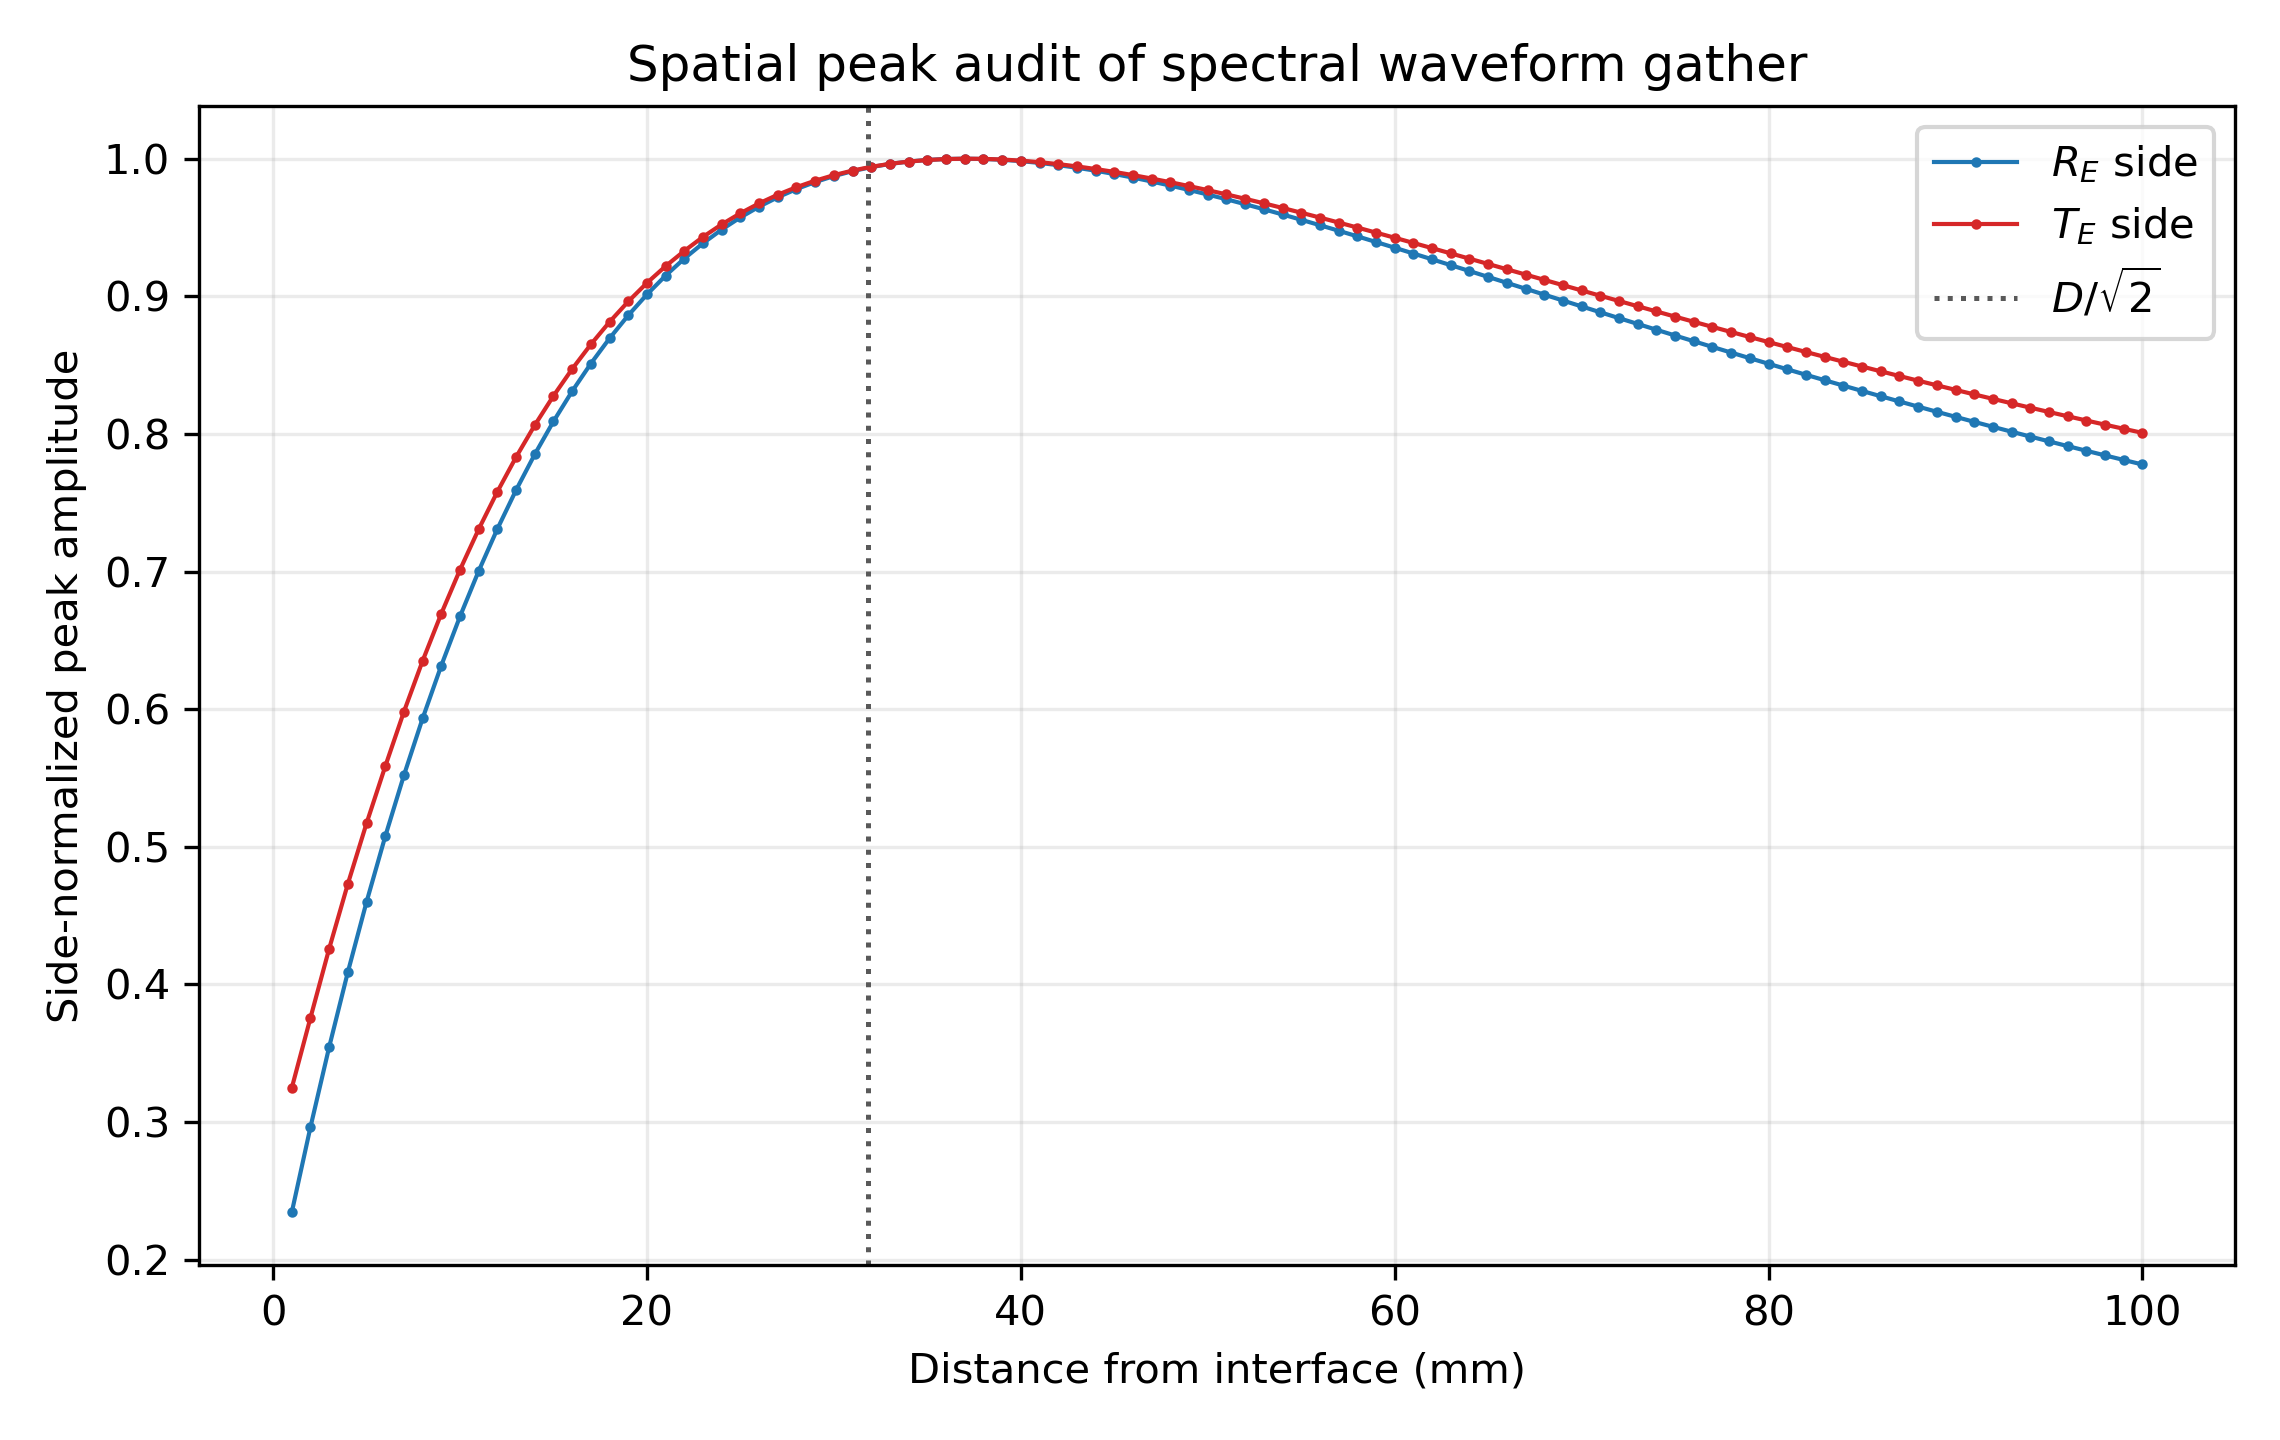

The file beside this chart, header and first rows:
z_m, z_mm, side, distance_from_interface_m, distance_from_interface_mm, peak_abs, peak_signed, peak_time_s, peak_time_us, liu_dipole_peak_distance_m, liu_dipole_peak_distance_mm
-0.1, -100.0, R_E, 0.1, 100.0, 2835366082976696.0, -2835366082976696.0, 5.793101652721369e-05, 57.93, 0.03182, 31.82
-0.099, -99.0, R_E, 0.099, 99.0, 2847327194177320.0, -2847327194177320.0, 5.793101652721369e-05, 57.93, 0.03182, 31.82
-0.098, -98.0, R_E, 0.098, 98.0, 2859435434577414.0, -2859435434577414.0, 5.793101652721369e-05, 57.93, 0.03182, 31.82
-0.097, -97.0, R_E, 0.097, 97.0, 2871691122558137.0, -2871691122558137.0, 5.793101652721369e-05, 57.93, 0.03182, 31.82
-0.096, -96.0, R_E, 0.096, 96.0, 2884094452012589.0, -2884094452012589.0, 5.793101652721369e-05, 57.93, 0.03182, 31.82
-0.095, -95.0, R_E, 0.095, 95.0, 2896645481942980.5, -2896645481942980.5, 5.793101652721369e-05, 57.93, 0.03182, 31.82
-0.094, -94.0, R_E, 0.094, 94.0, 2909344125338947.5, -2909344125338947.5, 5.793101652721369e-05, 57.93, 0.03182, 31.82
-0.093, -93.0, R_E, 0.093, 93.0, 2922190137288528.0, -2922190137288528.0, 5.793101652721369e-05, 57.93, 0.03182, 31.82
-0.092, -92.0, R_E, 0.092, 92.0, 2935183102269982.5, -2935183102269982.5, 5.793101652721369e-05, 57.93, 0.03182, 31.82
-0.091, -91.0, R_E, 0.091, 91.0, 2948322420569167.5, -2948322420569167.5, 5.793101652721369e-05, 57.93, 0.03182, 31.82
-0.09, -90.0, R_E, 0.09, 90.0, 2961607293763223.5, -2961607293763223.5, 5.793101652721369e-05, 57.93, 0.03182, 31.82
-0.089, -89.0, R_E, 0.089, 89.0, 2975036709207761.5, -2975036709207761.5, 5.793101652721369e-05, 57.93, 0.03182, 31.82
-0.088, -88.0, R_E, 0.088, 88.0, 2988609423459817.0, -2988609423459817.0, 5.793101652721369e-05, 57.93, 0.03182, 31.82
-0.087, -87.0, R_E, 0.087, 87.0, 3002323944564895.0, -3002323944564895.0, 5.793101652721369e-05, 57.93, 0.03182, 31.82
-0.086, -86.0, R_E, 0.086, 86.0, 3016178513130892.0, -3016178513130892.0, 5.793101652721369e-05, 57.93, 0.03182, 31.82
-0.085, -85, R_E, 0.085, 85, 3030171082107209.5, -3030171082107209.5, 5.793101652721369e-05, 57.93, 0.03182, 31.82
-0.084, -84, R_E, 0.084, 84, 3044299295180974.5, -3044299295180974.5, 5.793101652721369e-05, 57.93, 0.03182, 31.82
-0.083, -83, R_E, 0.083, 83, 3058560463697011.5, -3058560463697011.5, 5.793101652721369e-05, 57.93, 0.03182, 31.82
-0.082, -82, R_E, 0.082, 82, 3072951542001498.0, -3072951542001498.0, 5.793101652721369e-05, 57.93, 0.03182, 31.82
-0.081, -81, R_E, 0.081, 81, 3087469101102570.5, -3087469101102570.5, 5.793101652721369e-05, 57.93, 0.03182, 31.82
-0.08, -80, R_E, 0.08, 80, 3102109300533983.5, -3102109300533983.5, 5.793101652721369e-05, 57.93, 0.03182, 31.82
-0.079, -79, R_E, 0.079, 79, 3116867858300113.5, -3116867858300113.5, 5.793101652721369e-05, 57.93, 0.03182, 31.82
-0.078, -78, R_E, 0.078, 78, 3131740018772585.0, -3131740018772585.0, 5.793101652721369e-05, 57.93, 0.03182, 31.82
-0.077, -77, R_E, 0.077, 77, 3146720518399874.0, -3146720518399874.0, 5.793101652721369e-05, 57.93, 0.03182, 31.82
-0.076, -76, R_E, 0.076, 76, 3161803549082174.0, -3161803549082174.0, 5.793101652721369e-05, 57.93, 0.03182, 31.82
-0.075, -75, R_E, 0.075, 75, 3176982719053865.5, -3176982719053865.5, 5.793101652721369e-05, 57.93, 0.03182, 31.82
-0.074, -74, R_E, 0.074, 74, 3192251011105151.5, -3192251011105151.5, 5.793101652721369e-05, 57.93, 0.03182, 31.82
-0.073, -73, R_E, 0.073, 73, 3207600737964054.0, -3207600737964054.0, 5.793101652721369e-05, 57.93, 0.03182, 31.82
-0.072, -72, R_E, 0.072, 72, 3223023494647028.5, -3223023494647028.5, 5.793101652721369e-05, 57.93, 0.03182, 31.82
-0.071, -71, R_E, 0.071, 71, 3238510107575025.5, -3238510107575025.5, 5.793101652721369e-05, 57.93, 0.03182, 31.82
-0.07, -70, R_E, 0.07, 70, 3254050580237603.0, -3254050580237603.0, 5.793101652721369e-05, 57.93, 0.03182, 31.82
-0.069, -69, R_E, 0.069, 69, 3269634035174323.0, -3269634035174323.0, 5.793101652721369e-05, 57.93, 0.03182, 31.82
-0.068, -68, R_E, 0.068, 68, 3285248652027116.5, -3285248652027116.5, 5.793101652721369e-05, 57.93, 0.03182, 31.82
-0.067, -67, R_E, 0.067, 67, 3300881601402344.5, -3300881601402344.5, 5.793101652721369e-05, 57.93, 0.03182, 31.82
-0.066, -66, R_E, 0.066, 66, 3316518974263714.5, -3316518974263714.5, 5.793101652721369e-05, 57.93, 0.03182, 31.82
-0.065, -65, R_E, 0.065, 65, 3332145706560684.0, -3332145706560684.0, 5.793101652721369e-05, 57.93, 0.03182, 31.82
-0.064, -64, R_E, 0.064, 64, 3347745498777850.5, -3347745498777850.5, 5.793101652721369e-05, 57.93, 0.03182, 31.82
-0.063, -63, R_E, 0.063, 63, 3363300730071913.0, -3363300730071913.0, 5.793101652721369e-05, 57.93, 0.03182, 31.82
-0.062, -62, R_E, 0.062, 62, 3378792366642415.0, -3378792366642415.0, 5.793101652721369e-05, 57.93, 0.03182, 31.82
-0.061, -61, R_E, 0.061, 61, 3394199863961171.0, -3394199863961171.0, 5.793101652721369e-05, 57.93, 0.03182, 31.82
-0.06, -60, R_E, 0.06, 60, 3409501062463658.0, -3409501062463658.0, 5.793101652721369e-05, 57.93, 0.03182, 31.82
-0.059, -59, R_E, 0.059, 59, 3424672076282034.0, -3424672076282034.0, 5.793101652721369e-05, 57.93, 0.03182, 31.82
-0.058, -58, R_E, 0.058, 58, 3439687174576329.0, -3439687174576329.0, 5.793101652721369e-05, 57.93, 0.03182, 31.82
-0.057, -57, R_E, 0.057, 57, 3454518654995323.5, -3454518654995323.5, 5.793101652721369e-05, 57.93, 0.03182, 31.82
-0.056, -56, R_E, 0.056, 56, 3469136708773773.5, -3469136708773773.5, 5.793101652721369e-05, 57.93, 0.03182, 31.82
-0.055, -55, R_E, 0.055, 55, 3483509276946435.0, -3483509276946435.0, 5.793101652721369e-05, 57.93, 0.03182, 31.82
-0.054, -54, R_E, 0.054, 54, 3497601897133612.5, -3497601897133612.5, 5.793101652721369e-05, 57.93, 0.03182, 31.82
-0.053, -53, R_E, 0.053, 53, 3511377540326127.0, -3511377540326127.0, 5.793101652721369e-05, 57.93, 0.03182, 31.82
-0.052, -52, R_E, 0.052, 52, 3524796437071401.0, -3524796437071401.0, 5.793101652721369e-05, 57.93, 0.03182, 31.82
-0.051, -51, R_E, 0.051, 51, 3537815892436043.0, -3537815892436043.0, 5.793101652721369e-05, 57.93, 0.03182, 31.82
-0.05, -50, R_E, 0.05, 50, 3550390089095082.0, -3550390089095082.0, 5.793101652721369e-05, 57.93, 0.03182, 31.82
-0.049, -49, R_E, 0.049, 49, 3562469877873223.5, -3562469877873223.5, 5.793101652721369e-05, 57.93, 0.03182, 31.82
-0.048, -48, R_E, 0.048, 48, 3574002555041001.0, -3574002555041001.0, 5.793101652721369e-05, 57.93, 0.03182, 31.82
-0.047, -47, R_E, 0.047, 47, 3584931625647733.5, -3584931625647733.5, 5.793101652721369e-05, 57.93, 0.03182, 31.82
-0.046, -46, R_E, 0.046, 46, 3595196552155662.0, -3595196552155662.0, 5.793101652721369e-05, 57.93, 0.03182, 31.82
-0.045, -45, R_E, 0.045, 45, 3604732487625684.0, -3604732487625684.0, 5.793101652721369e-05, 57.93, 0.03182, 31.82
-0.044, -44, R_E, 0.044, 44, 3613469992695798.0, -3613469992695798.0, 5.793101652721369e-05, 57.93, 0.03182, 31.82
-0.043, -43, R_E, 0.043, 43, 3621334735590547.5, -3621334735590547.5, 5.793101652721369e-05, 57.93, 0.03182, 31.82
-0.042, -42, R_E, 0.042, 42, 3628247174403646.5, -3628247174403646.5, 5.793101652721369e-05, 57.93, 0.03182, 31.82
-0.041, -41, R_E, 0.041, 41, 3634122220910019.0, -3634122220910019.0, 5.793101652721369e-05, 57.93, 0.03182, 31.82
... 141 more rows
